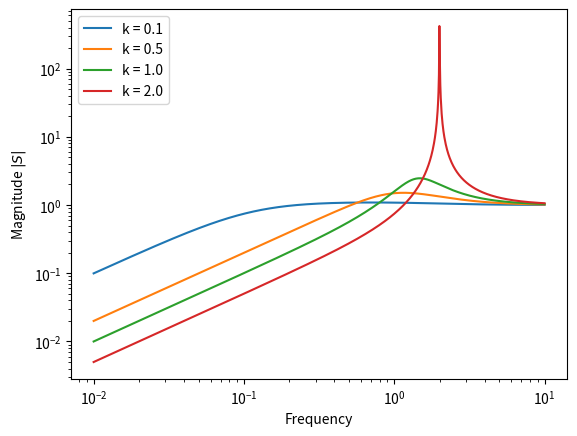

Generate this figure with matplotlib:
import numpy as np
import matplotlib.pyplot as plt

w = np.logspace(-2, 1, 1000)
s = w*1j

plt.figure('Figure 5.4')
Ks = [0.1, 0.5, 1.0, 2.0]
for k in Ks:
    L = k/s * (2 - s)/(2 + s)
    T = L/(1+L)
    S = 1 - T
    plt.loglog(w, abs(S))
plt.legend(["k = %1.1f" % K for K in Ks], loc=2)
plt.xlabel('Frequency')
plt.ylabel('Magnitude $|S|$')
plt.show()
